Run: headless pygame with SDL's dummy video driver; simulated clock (each Clock.tick advances the game by its frame time, no real sleeping); random seed 0; keys injected as events and as key.get_pressed() state; no mouse input.
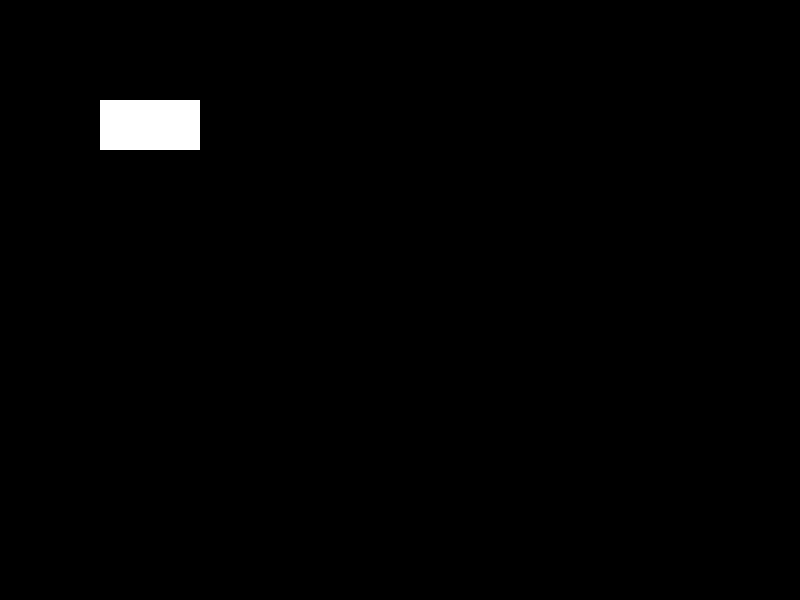
Frame 1 of 4 · flips 1–60 · no input
Frame 2 of 4 · flips 61–180 · tapped SPACE, RETURN · held RIGHT (→), D · screen unchanged from frame 1, image omitted
Frame 3 of 4 · flips 181–300 · held DOWN (↓), S · screen unchanged from frame 2, image omitted
Frame 4 of 4 · flips 301–420 · held LEFT (←), A, UP (↑), W · screen unchanged from frame 3, image omitted

The pygame program that drew these frames:

import pygame 
import sys


pygame.init() # Iniciando a biblioteca 
largura, altura = 800, 600 # Definindo largura e altura da janela do jogo
tela = pygame.display.set_mode((largura, altura)) # Definindo a variável tela, para controlar o que aparece nela
clock = pygame.time.Clock()
pygame.display.set_caption('Meu Primeiro Jogo') # Definindo nome da janela
while True: # Loop principal, tudo aqui se repete constantemente até que a janela seja fechada 
    for evento in pygame.event.get(): # Controla os eventos criados, o loop sempre passa por cada um deles repetidas vezes, assim, quando as condições são satisfeitas, eles são executados
        if evento.type == pygame.QUIT: # Se o evento for 'fechar a janela do jogo'
            pygame.quit() # Pygame é encerrado
            sys.exit()
    tela.fill((0, 0, 0)) # Enquanto estivermos no loop principal, a tela será 'limpada' a cada frame
    clock.tick(60)
    pygame.draw.rect(tela, (255, 255, 255), (100, 100, 100, 50)) # Desenha um retângulo
    pygame.display.update() # Mecanismo que atualiza sem parar, essencial para que as informações apareçam na tela 
